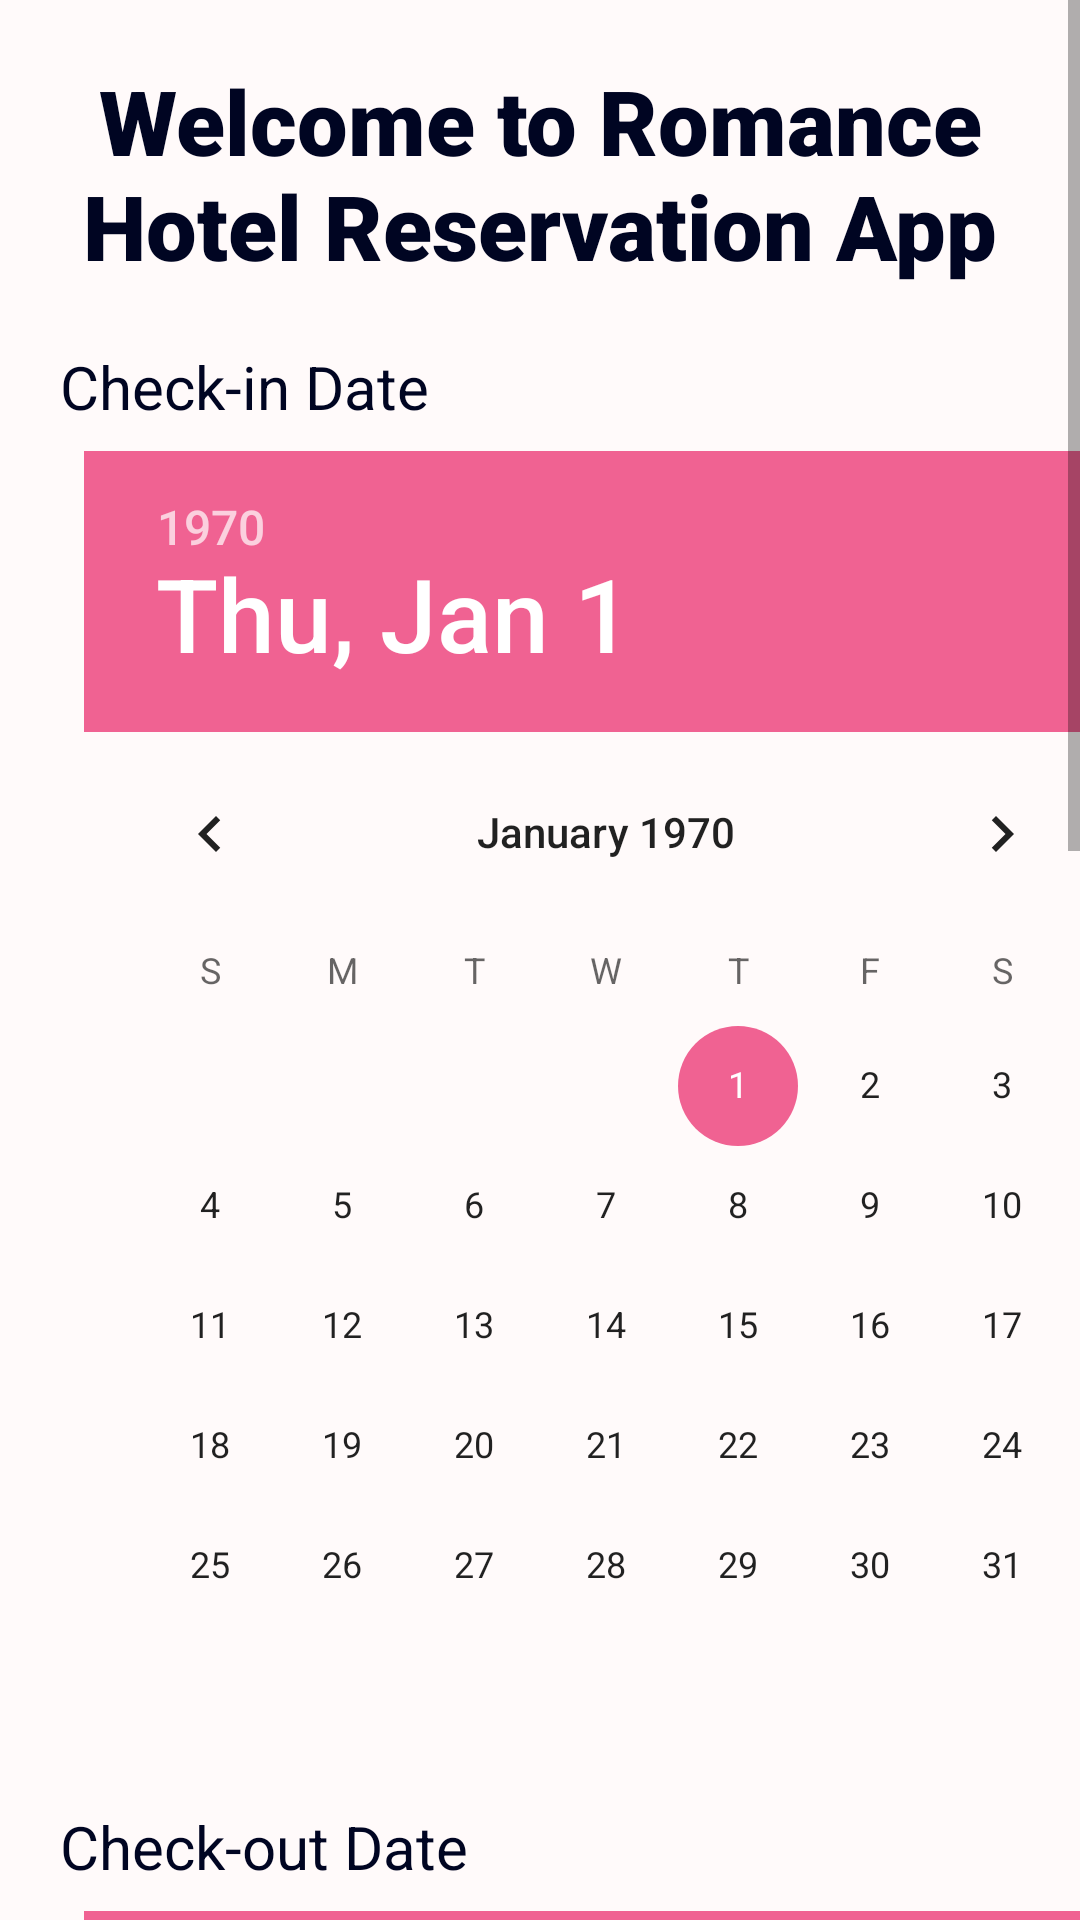

Layout XML and referenced resources for this Android screen:
<!-- AndroidManifest.xml: application theme Theme.RecyclerViewDemo -->
<!-- res/layout/activity_screen1.xml -->
<?xml version="1.0" encoding="utf-8"?>
<androidx.constraintlayout.widget.ConstraintLayout
    xmlns:android="http://schemas.android.com/apk/res/android"
    xmlns:app="http://schemas.android.com/apk/res-auto"
    xmlns:tools="http://schemas.android.com/tools"
    android:id="@+id/main_layout"
    android:layout_width="match_parent"
    android:layout_height="match_parent"
    android:background="@color/snow"
    tools:context=".ActivityScreen1">

    <ScrollView
        android:id="@+id/scroll_view"
        android:layout_width="match_parent"
        android:layout_height="match_parent">

        <androidx.constraintlayout.widget.ConstraintLayout
            android:id="@+id/main_constraint_layout"
            android:layout_width="match_parent"
            android:layout_height="match_parent">

            <TextView
                android:id="@+id/tv_title"
                android:layout_width="match_parent"
                android:layout_height="wrap_content"
                android:layout_marginTop="20dp"
                android:fontFamily="sans-serif-black"
                android:gravity="center_horizontal"
                android:text="@string/welcome_title"
                android:textAlignment="center"
                android:textColor="@color/dark"
                android:textSize="30sp"
                app:layout_constraintTop_toTopOf="parent" />

            <TextView
                android:id="@+id/check_in_date_text_view"
                android:layout_width="wrap_content"
                android:layout_height="wrap_content"
                android:layout_marginLeft="20dp"
                android:layout_marginTop="20dp"
                android:fontFamily="sans-serif"
                android:gravity="start"
                android:text="@string/check_in_date"
                android:textAlignment="textStart"
                android:textColor="@color/dark"
                android:textSize="20sp"
                app:layout_constraintStart_toStartOf="parent"
                app:layout_constraintTop_toBottomOf="@id/tv_title" />

            <DatePicker
                android:id="@+id/dp_checkin"
                android:layout_width="wrap_content"
                android:layout_height="wrap_content"
                android:layout_marginStart="8dp"
                android:layout_marginTop="8dp"
                app:layout_constraintStart_toStartOf="@id/check_in_date_text_view"
                app:layout_constraintTop_toBottomOf="@id/check_in_date_text_view" />

            <TextView
                android:id="@+id/tv_checkout"
                android:layout_width="wrap_content"
                android:layout_height="wrap_content"
                android:layout_marginLeft="20dp"
                android:layout_marginTop="20dp"
                android:fontFamily="sans-serif"
                android:gravity="start"
                android:text="@string/check_out_date"
                android:textAlignment="textStart"
                android:textColor="@color/dark"
                android:textSize="20sp"
                app:layout_constraintStart_toStartOf="parent"
                app:layout_constraintTop_toBottomOf="@id/dp_checkin" />

            <DatePicker
                android:id="@+id/dp_checkout"
                android:layout_width="wrap_content"
                android:layout_height="wrap_content"
                android:layout_marginStart="8dp"
                android:layout_marginTop="8dp"
                app:layout_constraintStart_toStartOf="@id/tv_checkout"
                app:layout_constraintTop_toBottomOf="@id/tv_checkout" />

            <TextView
                android:id="@+id/guests_text_view"
                android:layout_width="wrap_content"
                android:layout_height="wrap_content"
                android:layout_marginLeft="20dp"
                android:layout_marginTop="20dp"
                android:fontFamily="sans-serif"
                android:gravity="start"
                android:text="Number of Guests"
                android:textAlignment="textStart"
                android:textColor="@color/dark"
                android:textSize="20sp"
                app:layout_constraintStart_toStartOf="parent"
                app:layout_constraintTop_toBottomOf="@id/dp_checkout" />

            <EditText
                android:id="@+id/et_guest_number"
                android:layout_width="wrap_content"
                android:layout_height="wrap_content"
                android:hint="Guests Count"
                android:inputType="number"
                app:layout_constraintBottom_toBottomOf="@id/guests_text_view"
                app:layout_constraintEnd_toEndOf="parent"
                app:layout_constraintStart_toEndOf="@id/guests_text_view"
                app:layout_constraintTop_toTopOf="@id/guests_text_view" />

            <TextView
                android:id="@+id/name_text_view"
                android:layout_width="wrap_content"
                android:layout_height="wrap_content"
                android:fontFamily="sans-serif"
                android:gravity="start"
                android:text="Enter Your Name"
                android:textAlignment="textStart"
                android:textColor="@color/dark"
                android:textSize="20sp"
                app:layout_constraintStart_toStartOf="@id/guests_text_view"
                app:layout_constraintTop_toBottomOf="@id/guests_text_view" />

            <EditText
                android:id="@+id/et_guest_name"
                android:layout_width="wrap_content"
                android:layout_height="wrap_content"
                android:hint="Your Name"
                app:layout_constraintBottom_toBottomOf="@id/name_text_view"
                app:layout_constraintEnd_toEndOf="parent"
                app:layout_constraintStart_toEndOf="@id/name_text_view"
                app:layout_constraintTop_toTopOf="@id/name_text_view" />


            <TextView
                android:id="@+id/tv_confirm"
                android:layout_width="wrap_content"
                android:layout_height="wrap_content"
                android:layout_marginLeft="10dp"
                android:layout_marginTop="10dp"
                android:layout_marginRight="10dp"
                app:layout_constraintEnd_toEndOf="parent"
                app:layout_constraintStart_toStartOf="@id/guests_text_view"
                app:layout_constraintTop_toBottomOf="@id/name_text_view" />

            <Button
                android:id="@+id/btn_confirm"
                android:layout_width="wrap_content"
                android:layout_height="wrap_content"
                android:layout_marginTop="20dp"
                android:onClick="confirmSearch"
                android:text="CONFIRM MY SEARCH"
                app:layout_constraintEnd_toEndOf="parent"
                app:layout_constraintStart_toStartOf="parent"
                app:layout_constraintTop_toBottomOf="@id/tv_confirm" />

            <Button
                android:id="@+id/btn_search"
                android:layout_width="wrap_content"
                android:layout_height="wrap_content"
                android:layout_marginTop="20dp"
                android:onClick="jumpToHotelList"
                android:text="SEARCH"
                app:layout_constraintEnd_toEndOf="parent"
                app:layout_constraintStart_toStartOf="parent"
                app:layout_constraintTop_toBottomOf="@id/btn_confirm"
                tools:ignore="OnClick" />

            <Button
                android:id="@+id/btn_clean"
                android:layout_width="wrap_content"
                android:layout_height="wrap_content"
                android:layout_marginTop="20dp"
                android:onClick="cleanInputText"
                android:text="Clear"
                app:layout_constraintEnd_toEndOf="parent"
                app:layout_constraintStart_toStartOf="parent"
                app:layout_constraintTop_toBottomOf="@id/btn_search" />


            <Button
                android:id="@+id/retrieve_button"
                android:layout_width="wrap_content"
                android:layout_height="wrap_content"
                android:layout_marginTop="20dp"
                android:text="Retrieve From Shared Pref"
                app:layout_constraintEnd_toEndOf="parent"
                app:layout_constraintStart_toStartOf="parent"
                app:layout_constraintTop_toBottomOf="@id/btn_clean" />


        </androidx.constraintlayout.widget.ConstraintLayout>
    </ScrollView>
</androidx.constraintlayout.widget.ConstraintLayout>
<!-- resources referenced by this layout -->
<resources>
  <color name="dark">#000522</color>
  <color name="snow">#FFFAFA</color>
  <string name="check_in_date">Check-in Date</string>
  <string name="check_out_date">Check-out Date</string>
  <string name="welcome_title">Welcome to Romance Hotel Reservation App</string>
  <style name="Theme.RecyclerViewDemo" parent="Theme.MaterialComponents.DayNight.DarkActionBar">
          
          <item name="colorPrimary">@color/colorPrimary</item>
          <item name="colorPrimaryVariant">@color/colorPrimaryVariant</item>
          <item name="colorOnPrimary">@color/colorOnPrimary</item>
          
          <item name="colorSecondary">@color/pink_300</item>
          <item name="colorSecondaryVariant">@color/pink_700</item>
          <item name="colorOnSecondary">@color/colorOnPrimary</item>
          
          <item name="android:statusBarColor" tools:targetApi="l">?attr/colorPrimaryVariant</item>
          
      </style>
  <color name="colorPrimary">@color/blue_500</color>
  <color name="colorPrimaryVariant">@color/blue_700</color>
  <color name="colorOnPrimary">@color/snow</color>
  <color name="pink_300">#F06292</color>
  <color name="pink_700">#C2185B</color>
  <color name="blue_500">#64B5F6</color>
  <color name="blue_700">#1976D2</color>
</resources>
